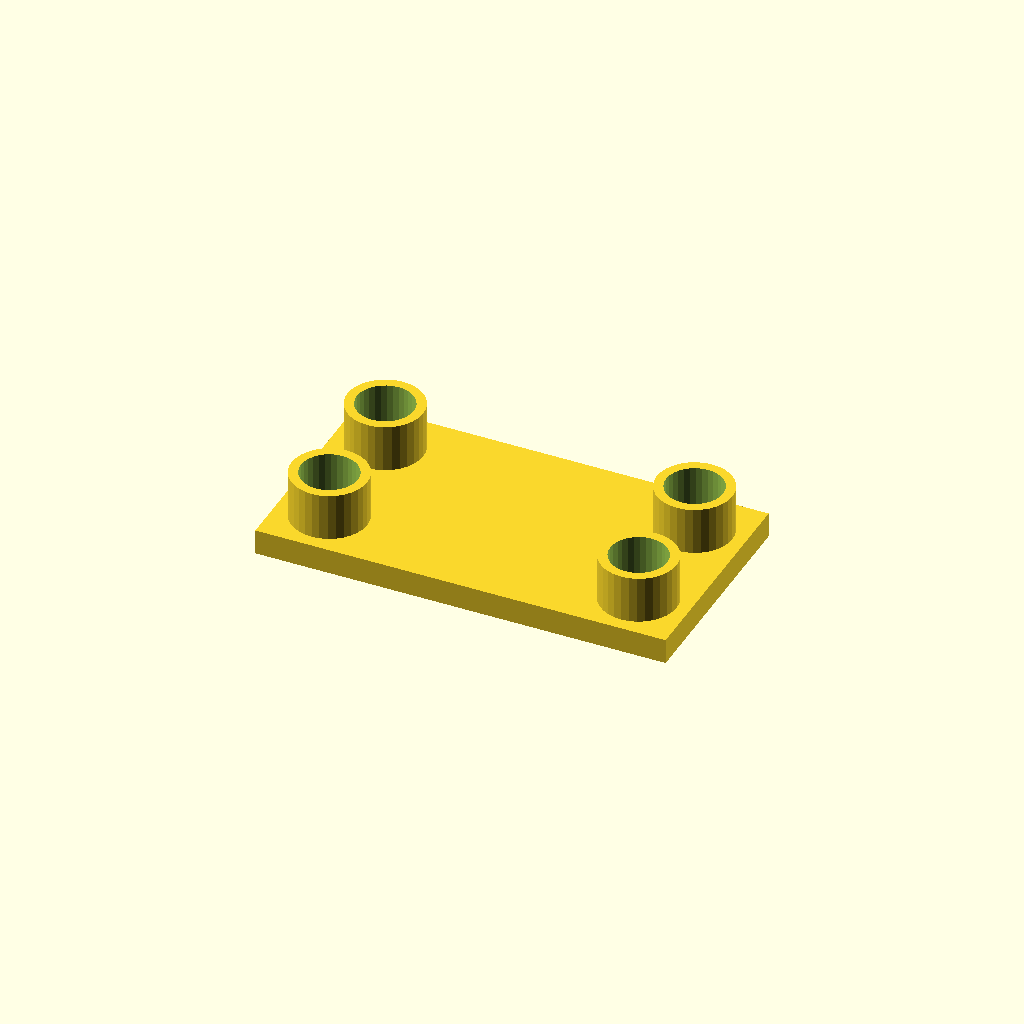
Cell 1 — every parameter at its default value.
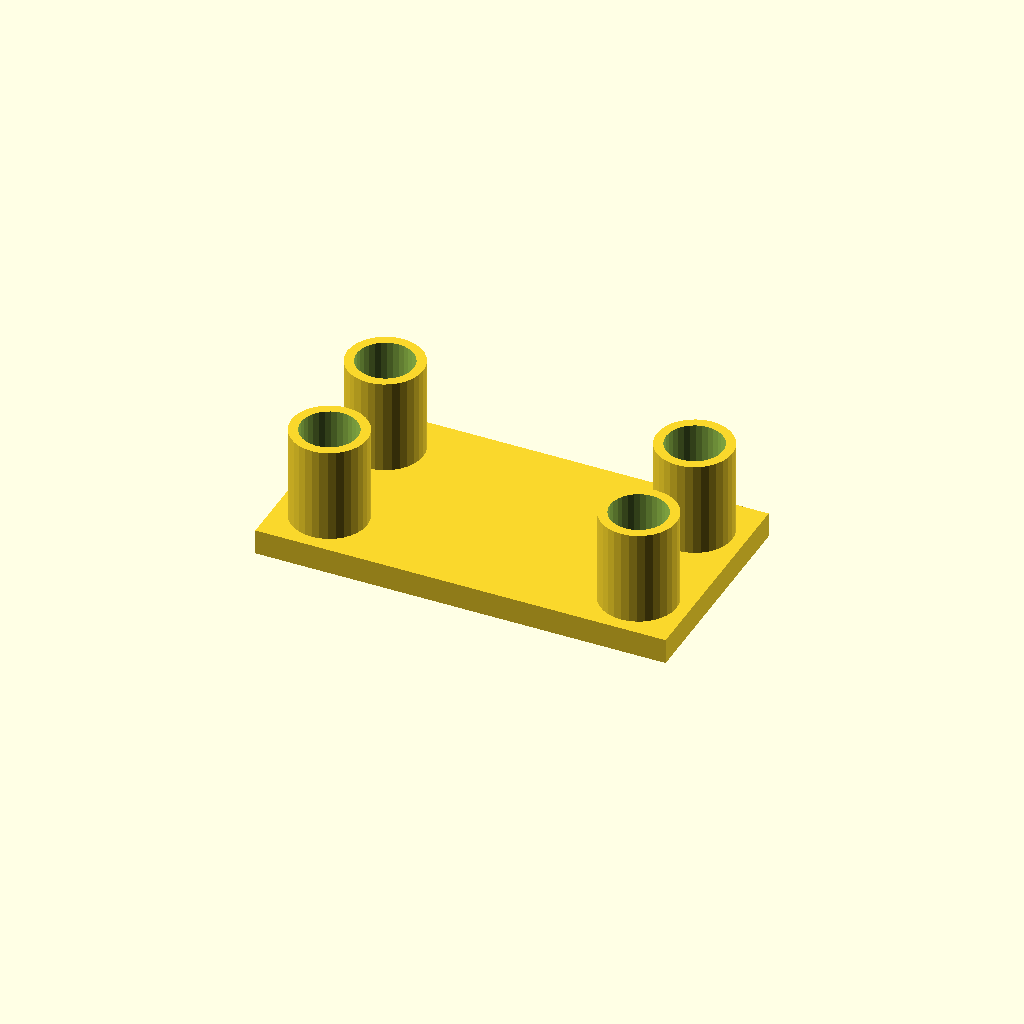
Cell 2: the same model with boss_h = 30.
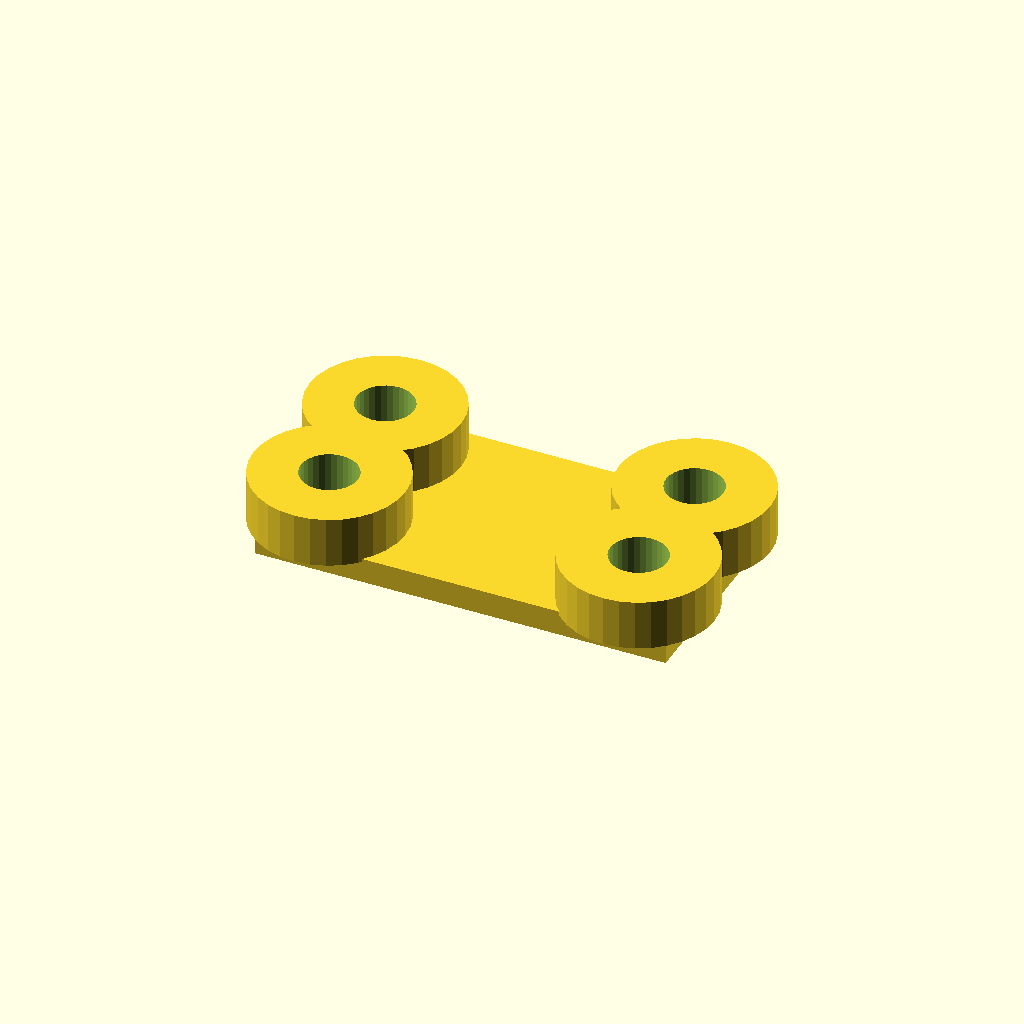
Cell 3: boss_d = 48 (everything else at default).
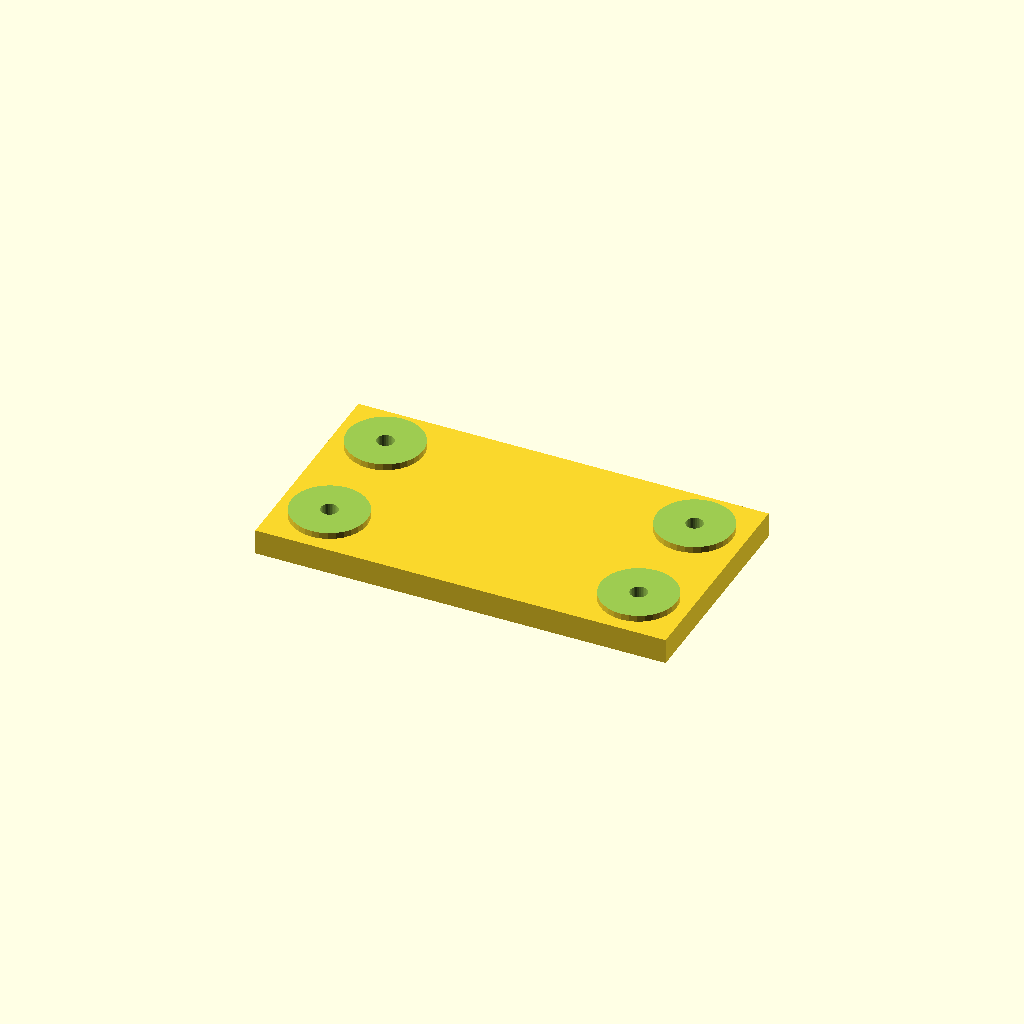
Cell 4 — socket_d set to 36, the other parameters unchanged.
One fixed orthographic camera (rotation 55°, 0°, 25°; colour scheme Cornfield) for every cell.
OpenSCAD source file optional_data/data/place1/socketpads/part_0221.scad:
$fn = 32;

// ----------------------------------------------------------------------
// Socket pad plate
// bosses with counterbored sockets for the screws
// ----------------------------------------------------------------------

// --- parameters (mm) ---
base_t = 8;            // base plate thickness
boss_h = 15;           // boss height above the base plate
boss_d = 24;           // boss diameter
socket_d = 18;         // socket diameter
socket_depth = 13;     // socket depth from the boss face
bolt_d = 5.4;          // screw clearance hole through the socket floor
plate = [130, 70, 8];  // overall size (x, y, z)
edge = 16;             // boss centre offset from the plate edge
pads = 4;              // boss count, one per corner

// --- derived feature positions (mm) ---
height = base_t + boss_h;        // = 23   overall height of the part
corner_x = plate[0] / 2 - edge;  // = 49   boss centre X
corner_y = plate[1] / 2 - edge;  // = 19   boss centre Y
feature_centers = [
  [corner_x, corner_y],
  [-corner_x, corner_y],
  [-corner_x, -corner_y],
  [corner_x, -corner_y]
];   // boss centres: sockets, holes and the pads themselves are placed from here

// base plate, bosses on feature_centers, socket + through hole in each
difference() {
  union() {
    cube(plate, center = true);
    for (centre = feature_centers)
      translate([centre[0], centre[1], plate[2] / 2 - 1])
        cylinder(d = boss_d, h = boss_h + 1);
  }
  for (centre = feature_centers) {
    translate([centre[0], centre[1], plate[2] / 2 + boss_h - socket_depth])
      cylinder(d = socket_d, h = socket_depth + 1);
    translate([centre[0], centre[1], -height])
      cylinder(d = bolt_d, h = 2 * height + 2);  // through the socket floor
  }
}
Customizer parameters (derived from the source; name, type, default, range or options):
base_t: number, default 8
boss_h: number, default 15
boss_d: number, default 24
socket_d: number, default 18
socket_depth: number, default 13
bolt_d: number, default 5.4
plate: vector, default [130, 70, 8]
edge: number, default 16
pads: number, default 4
